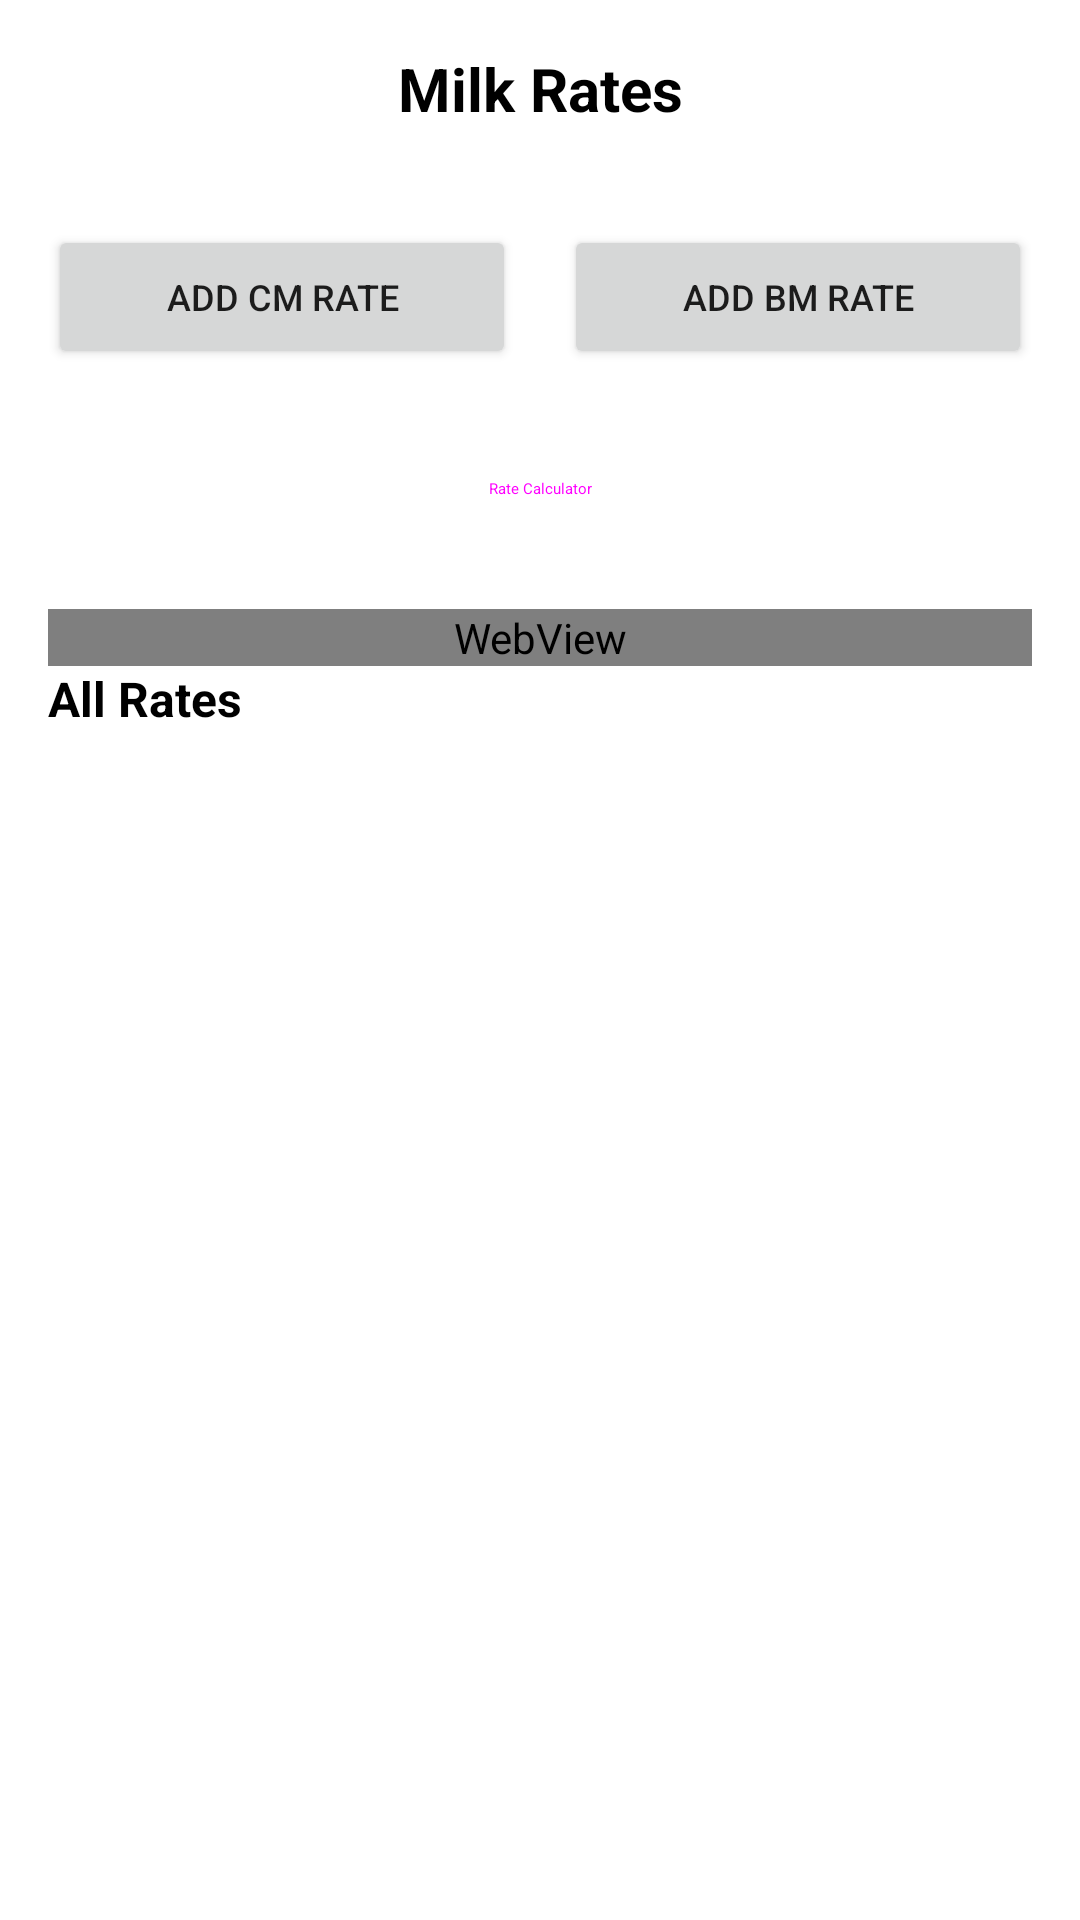

Produce the Android XML layout that renders to this screen, including the resource entries it uses.
<!-- AndroidManifest.xml: application theme AppThemeNoActionBar -->
<!-- res/layout/fragment_rates.xml -->
<?xml version="1.0" encoding="utf-8"?>
<LinearLayout xmlns:android="http://schemas.android.com/apk/res/android"
    xmlns:app="http://schemas.android.com/apk/res-auto"
    android:layout_width="match_parent"
    android:layout_height="match_parent"
    android:orientation="vertical"
    android:padding="16dp">

    <TextView
        android:layout_width="match_parent"
        android:layout_height="wrap_content"
        android:text="Milk Rates"
        android:textSize="20sp"
        android:textStyle="bold"
        android:textColor="@android:color/black"
        android:layout_marginBottom="16dp"
        android:gravity="center" />

    
    <LinearLayout
        android:layout_width="match_parent"
        android:layout_height="wrap_content"
        android:orientation="vertical"
        android:layout_marginBottom="16dp">

        
        <androidx.cardview.widget.CardView
            android:id="@+id/layoutCMRateSummary"
            android:layout_width="match_parent"
            android:layout_height="wrap_content"
            android:layout_marginBottom="8dp"
            app:cardCornerRadius="8dp"
            app:cardElevation="2dp"
            android:visibility="gone">

            <LinearLayout
                android:layout_width="match_parent"
                android:layout_height="wrap_content"
                android:orientation="vertical"
                android:padding="12dp">

                <TextView
                    android:layout_width="match_parent"
                    android:layout_height="wrap_content"
                    android:text="CM (Combined Milk) Rate"
                    android:textSize="14sp"
                    android:textStyle="bold"
                    android:textColor="@color/colorPrimary" />

                <TextView
                    android:id="@+id/textViewCMRateSummary"
                    android:layout_width="match_parent"
                    android:layout_height="wrap_content"
                    android:text="Fat: ₹0.0/% | SNF: ₹0.0/%"
                    android:textSize="12sp"
                    android:textColor="@android:color/black" />

                <TextView
                    android:id="@+id/textViewCMRateDate"
                    android:layout_width="match_parent"
                    android:layout_height="wrap_content"
                    android:text="Effective: DD/MM/YYYY"
                    android:textSize="10sp"
                    android:textColor="@android:color/darker_gray" />

            </LinearLayout>

        </androidx.cardview.widget.CardView>

        
        <androidx.cardview.widget.CardView
            android:id="@+id/layoutBMRateSummary"
            android:layout_width="match_parent"
            android:layout_height="wrap_content"
            android:layout_marginBottom="8dp"
            app:cardCornerRadius="8dp"
            app:cardElevation="2dp"
            android:visibility="gone">

            <LinearLayout
                android:layout_width="match_parent"
                android:layout_height="wrap_content"
                android:orientation="vertical"
                android:padding="12dp">

                <TextView
                    android:layout_width="match_parent"
                    android:layout_height="wrap_content"
                    android:text="BM (Buffalo Milk) Rate"
                    android:textSize="14sp"
                    android:textStyle="bold"
                    android:textColor="@color/colorAccent" />

                <TextView
                    android:id="@+id/textViewBMRateSummary"
                    android:layout_width="match_parent"
                    android:layout_height="wrap_content"
                    android:text="Fat: ₹0.0/% | Max SNF: 8.0% | Penalty: ₹0.0/%"
                    android:textSize="12sp"
                    android:textColor="@android:color/black" />

                <TextView
                    android:id="@+id/textViewBMRateDate"
                    android:layout_width="match_parent"
                    android:layout_height="wrap_content"
                    android:text="Effective: DD/MM/YYYY"
                    android:textSize="10sp"
                    android:textColor="@android:color/darker_gray" />

            </LinearLayout>

        </androidx.cardview.widget.CardView>

    </LinearLayout>

    
    <LinearLayout
        android:layout_width="match_parent"
        android:layout_height="wrap_content"
        android:orientation="horizontal"
        android:layout_marginBottom="16dp">

        <Button
            android:id="@+id/buttonAddCMRate"
            android:layout_width="0dp"
            android:layout_height="wrap_content"
            android:layout_weight="1"
            android:layout_marginEnd="8dp"
            android:text="Add CM Rate"
            android:textSize="12sp" />

        <Button
            android:id="@+id/buttonAddBMRate"
            android:layout_width="0dp"
            android:layout_height="wrap_content"
            android:layout_weight="1"
            android:layout_marginStart="8dp"
            android:text="Add BM Rate"
            android:textSize="12sp" />

    </LinearLayout>

    <Button
        android:id="@+id/buttonRateCalculator"
        android:layout_width="match_parent"
        android:layout_height="wrap_content"
        android:layout_marginBottom="16dp"
        android:text="Rate Calculator"
        style="@style/Widget.Material3.Button.TextButton" />

    <WebView
        android:id="@+id/webViewRateChart"
        android:layout_width="match_parent"
        android:layout_height="wrap_content"
        />



    
    <TextView
        android:layout_width="match_parent"
        android:layout_height="wrap_content"
        android:text="All Rates"
        android:textSize="16sp"
        android:textStyle="bold"
        android:textColor="@android:color/black"
        android:layout_marginBottom="8dp" />

    <androidx.recyclerview.widget.RecyclerView
        android:id="@+id/recyclerViewRates"
        android:layout_width="match_parent"
        android:layout_height="0dp"
        android:layout_weight="1" />

    <TextView
        android:id="@+id/textViewEmptyState"
        android:layout_width="wrap_content"
        android:layout_height="wrap_content"
        android:layout_gravity="center"
        android:text="No rates configured"
        android:textSize="16sp"
        android:textColor="@android:color/darker_gray"
        android:visibility="gone" />

</LinearLayout>
<!-- resources referenced by this layout -->
<resources>
  <color name="colorAccent">#10CEFF</color>
  <color name="colorPrimary">#1B478A</color>
  <style name="AppThemeNoActionBar" parent="Theme.MaterialComponents.Light.DarkActionBar">
          <item name="colorPrimary">@color/colourPrimary</item>
          <item name="colorPrimaryDark">@color/app_color</item>
          <item name="colorAccent">@color/colourPrimaryDark</item>
      </style>
  <color name="colourPrimary">#1B478A</color>
  <color name="app_color">#1D2B51</color>
  <color name="colourPrimaryDark">#1B478A</color>
</resources>
